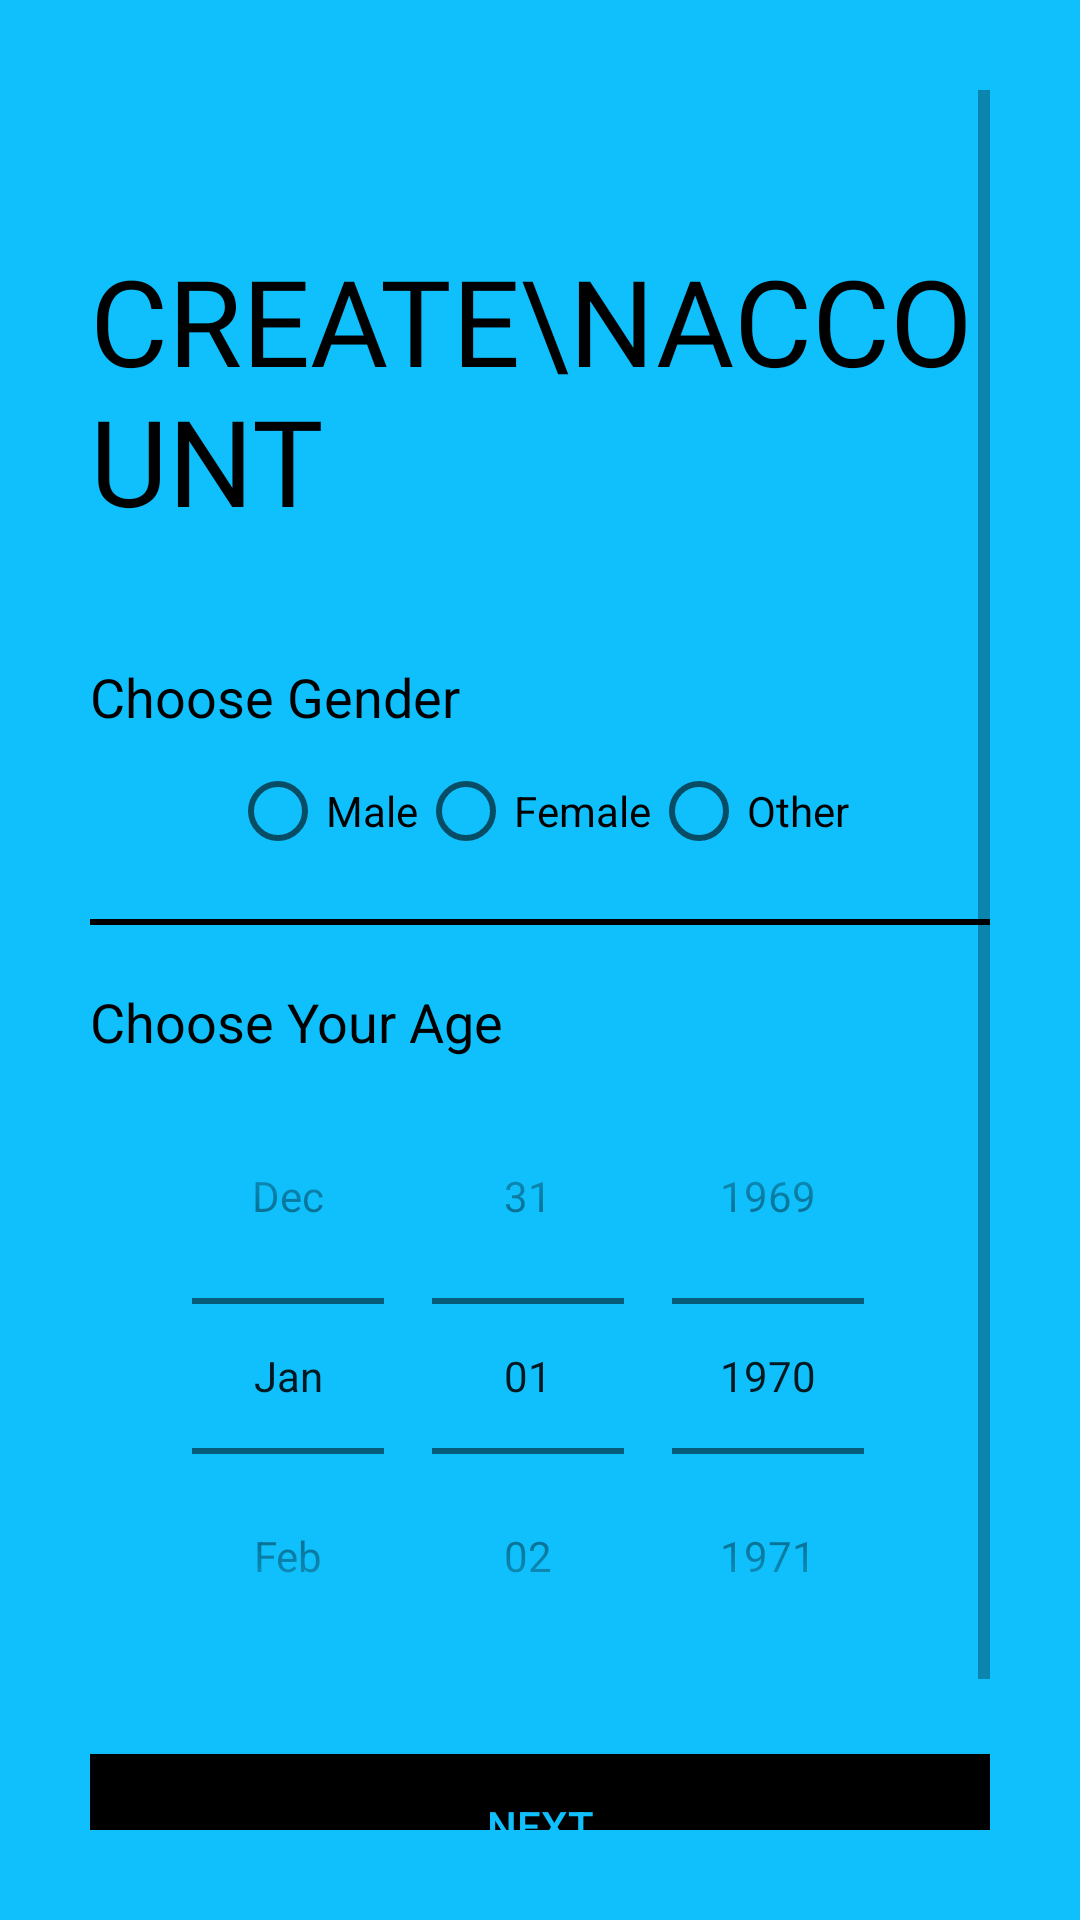

Write the Android layout XML for this screen, with the resource values it uses.
<!-- AndroidManifest.xml: application theme AppTheme -->
<!-- res/layout/activity_signup2.xml -->
<?xml version="1.0" encoding="utf-8"?>
<ScrollView xmlns:android="http://schemas.android.com/apk/res/android"
    xmlns:tools="http://schemas.android.com/tools"
    android:layout_width="match_parent"
    android:layout_height="match_parent"
    android:background="@color/colorPrimary"
    android:padding="30dp"
    android:transitionName="trasition_signup"
    tools:context=".Common.LoginSignup.Signup2">

    <LinearLayout
        android:layout_width="match_parent"
        android:layout_height="wrap_content"
        android:orientation="vertical">

        <ImageView
            android:id="@+id/backbtn_signup2"
            android:layout_width="wrap_content"
            android:layout_height="wrap_content"
            android:src="@drawable/back_icon"
            android:transitionName="transition_signup2_back_btn" />

        <TextView
            android:id="@+id/signup2_title"
            android:layout_width="wrap_content"
            android:layout_height="wrap_content"
            android:layout_marginTop="50dp"
            android:fontFamily="@font/muli_bold"
            android:text="Create\nAccount"
            android:textAllCaps="true"
            android:textColor="@color/colorBlack"
            android:textSize="40sp"
            android:transitionName="transition_signup2_title_text" />

        <LinearLayout
            android:layout_width="match_parent"
            android:layout_height="wrap_content"
            android:layout_marginTop="40dp"
            android:orientation="vertical">

            <TextView
                android:layout_width="wrap_content"
                android:layout_height="wrap_content"
                android:text="Choose Gender"
                android:textColor="@color/colorBlack"
                android:textSize="18sp" />

            <RadioGroup
                android:id="@+id/radio_signup"
                android:layout_width="wrap_content"
                android:layout_height="match_parent"
                android:orientation="horizontal"
                android:layout_gravity="center"
                android:layout_marginTop="10dp">

                <RadioButton
                    android:id="@+id/male"
                    android:layout_width="match_parent"
                    android:layout_height="wrap_content"
                    android:text="Male" />

                <RadioButton
                    android:id="@+id/female"
                    android:layout_width="match_parent"
                    android:layout_height="wrap_content"
                    android:text="Female" />

                <RadioButton
                    android:id="@+id/others"
                    android:layout_width="match_parent"
                    android:layout_height="wrap_content"
                    android:text="Other" />
            </RadioGroup>

            <View
                android:layout_width="match_parent"
                android:layout_height="2dp"
                android:layout_marginTop="20dp"
                android:layout_marginBottom="20dp"
                android:background="@color/colorBlack" />

            <TextView
                android:layout_width="wrap_content"
                android:layout_height="wrap_content"
                android:text="Choose Your Age"
                android:textColor="@color/colorBlack"
                android:textSize="18sp" />

            <DatePicker
                android:id="@+id/date_signup"
                android:layout_width="match_parent"
                android:layout_height="wrap_content"
                android:calendarViewShown="false"
                android:datePickerMode="spinner"
                android:spinnersShown="true" />

            <Button
                android:id="@+id/signup2_next"
                android:layout_width="match_parent"
                android:layout_height="wrap_content"
                android:layout_marginTop="20dp"
                android:background="@color/colorBlack"
                android:elevation="5dp"
                android:onClick="CallnextSignup"
                android:text="@string/next"
                android:textColor="@color/colorPrimary"
                android:transitionName="transition_signup2_next_btn" />

            <Button
                android:id="@+id/signup2_login"
                android:layout_width="match_parent"
                android:layout_height="wrap_content"
                android:layout_marginTop="20dp"
                android:background="#00000000"
                android:text="@string/nav_login"
                android:textColor="@color/colorBlack"
                android:transitionName="transition_signup2_login_btn" />

        </LinearLayout>
    </LinearLayout>

</ScrollView>
<!-- resources referenced by this layout -->
<resources>
  <color name="colorBlack">#000000</color>
  <color name="colorPrimary">#10c0fc</color>
  <string name="nav_login">Login</string>
  <string name="next">Next</string>
  <style name="AppTheme" parent="Theme.MaterialComponents.Light.NoActionBar.Bridge">
          
          <item name="colorPrimary">@color/colorPrimary</item>
          <item name="colorPrimaryDark">@color/colorPrimary</item>
          <item name="colorAccent">@color/colorBlack</item>
      </style>
</resources>
